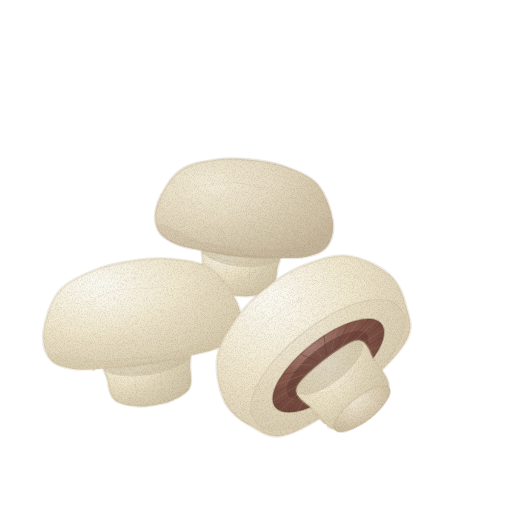
t = 0.00 s
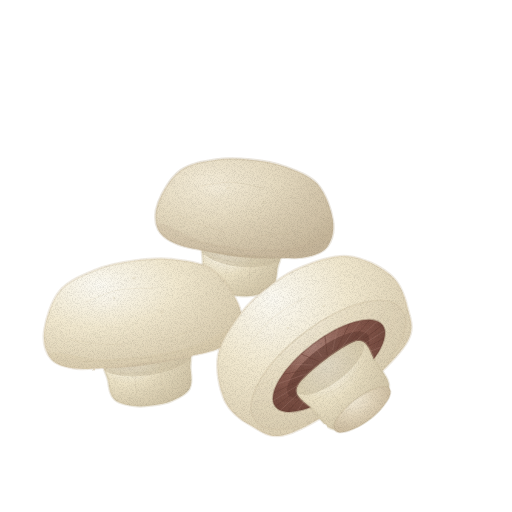
t = 1.43 s
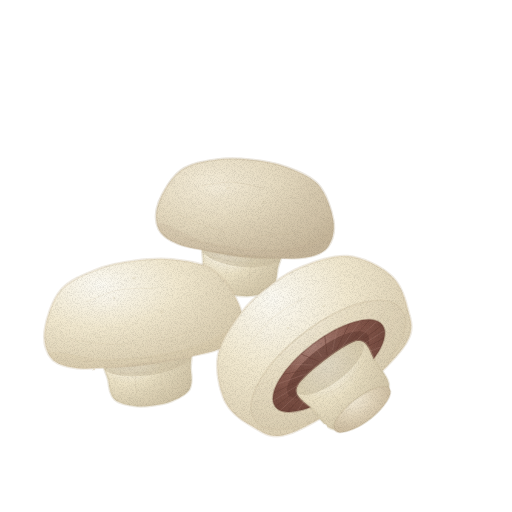
t = 2.85 s
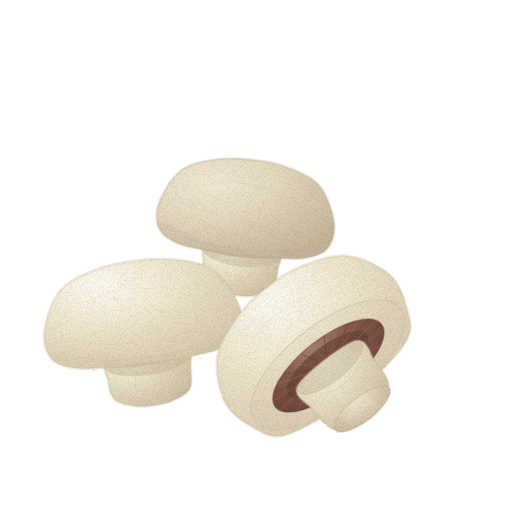
t = 3.80 s
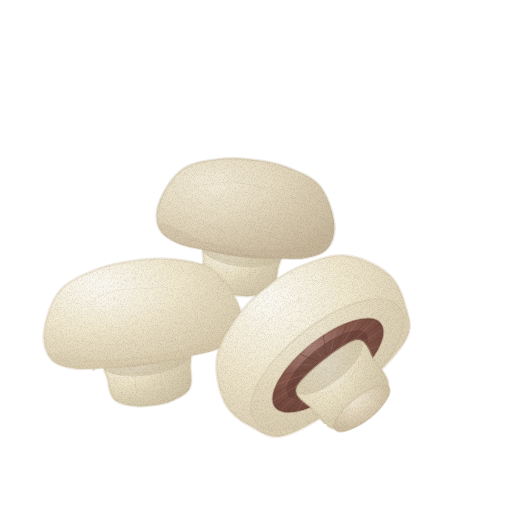
t = 4.75 s
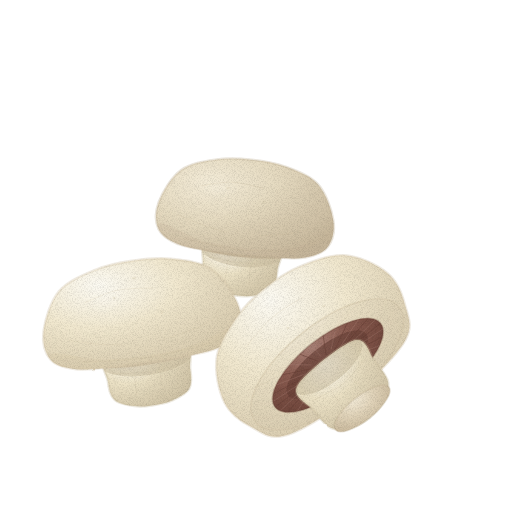
t = 6.18 s

The animated SVG that drew these frames (rendered in a browser with its animation timeline set to each time). Animation: 4 CSS @keyframes rules; one cycle of 7.60 s, repeats indefinitely.

<svg xmlns="http://www.w3.org/2000/svg" viewBox="0 0 512 512" role="img" aria-label="양송이버섯 — 움직임, 윤곽 없는 수채" data-asset="watercolor-button-mushroom-motion" data-food="button-mushroom" data-style="watercolor" data-variant="motion" stroke-linecap="round" stroke-linejoin="round"><title>양송이버섯</title><desc>둥글고 도톰한 흰색 반구형 갓과 짧고 굵은 줄기를 가진 통 양송이버섯 세 개. 기울어진 앞쪽 버섯의 안으로 말린 갓 가장자리 안쪽으로 코코아 갈색 주름이 또렷이 보인다.</desc><style>[data-asset="watercolor-button-mushroom-motion"] [data-part="front"]{transform-box:view-box;transform-origin:308px 414px;animation:watercolor-button-mushroom-motion-m0 7.6s cubic-bezier(.37,0,.63,1) 0s infinite}[data-asset="watercolor-button-mushroom-motion"] [data-part="left"]{transform-box:view-box;transform-origin:138px 404px;animation:watercolor-button-mushroom-motion-m1 7.6s cubic-bezier(.37,0,.63,1) -2.66s infinite}[data-asset="watercolor-button-mushroom-motion"] [data-part="back"]{transform-box:view-box;transform-origin:244px 304px;animation:watercolor-button-mushroom-motion-m2 7.6s cubic-bezier(.37,0,.63,1) -5.168s infinite}[data-asset="watercolor-button-mushroom-motion"] [data-part="shine"]{transform-box:fill-box;transform-origin:center;animation:watercolor-button-mushroom-motion-m3 7.6s cubic-bezier(.37,0,.63,1) 0s infinite}@keyframes watercolor-button-mushroom-motion-m0{0%,100%{rotate:0deg}25%{rotate:0.825deg}75%{rotate:-0.675deg}}@keyframes watercolor-button-mushroom-motion-m1{0%,100%{rotate:0deg}25%{rotate:-0.6deg}75%{rotate:0.525deg}}@keyframes watercolor-button-mushroom-motion-m2{0%,100%{rotate:0deg}25%{rotate:0.525deg}75%{rotate:-0.525deg}}@keyframes watercolor-button-mushroom-motion-m3{0%,100%{opacity:0.22}25%{opacity:0.295}75%{opacity:0.167}}@media (prefers-reduced-motion:reduce){[data-asset="watercolor-button-mushroom-motion"] *{animation:none!important}}</style><defs><radialGradient id="watercolor-button-mushroom-motion-g-stem-soft" cx="0.3" cy="0.26" r="0.88"><stop offset="0" stop-color="#fbf8ef"/><stop offset="0.45" stop-color="#ece2c6"/><stop offset="0.86" stop-color="#d7cbae"/><stop offset="1" stop-color="#cabda0"/></radialGradient><clipPath id="watercolor-button-mushroom-motion-clip0"><path d="M209.5 234.4 C197.2 237.9 203.7 254.8 202.9 262.6 C202.1 270.4 201.7 276.3 204.6 281.2 C207.5 286 214.7 289.4 220.1 291.8 C225.5 294.3 231.4 295 237.1 295.6 C242.8 296.2 248.7 296.7 254.5 295.5 C260.3 294.2 268.1 292.4 271.9 288.2 C275.7 284.1 276.6 278.2 277.4 270.4 C278.2 262.6 288.1 247.5 276.8 241.5 C265.5 235.5 221.8 230.9 209.5 234.4Z"/></clipPath><linearGradient id="watercolor-button-mushroom-motion-fade2" x1="0.15" y1="0.3" x2="0.95" y2="0.7"><stop offset="0" stop-color="#cabda0" stop-opacity="0"/><stop offset="0.35" stop-color="#cabda0" stop-opacity="0"/><stop offset="1" stop-color="#cabda0" stop-opacity="0.38"/></linearGradient><radialGradient id="watercolor-button-mushroom-motion-g-capBack-soft" cx="0.3" cy="0.24" r="0.86"><stop offset="0" stop-color="#f3ebd7"/><stop offset="0.45" stop-color="#e5dac0"/><stop offset="0.86" stop-color="#d1c3a8"/><stop offset="1" stop-color="#c5b599"/></radialGradient><clipPath id="watercolor-button-mushroom-motion-clip1"><path d="M178.5 244.2 C169.5 240.6 161.8 236.1 158.5 229 C155.2 222 155 211.7 158.8 201.9 C162.5 192.1 171.4 177.1 181.1 170.1 C190.8 163 205.1 161.2 216.8 159.5 C228.5 157.7 240 158.5 251.4 159.7 C262.8 160.9 274.2 162.5 285.2 166.6 C296.3 170.8 310 175.5 318 184.4 C326 193.4 331.6 209.8 333.2 220.2 C334.9 230.6 332.5 240.6 327.8 246.8 C323.2 253.1 314.6 255.8 305.1 257.5 C295.5 259.2 286 258.2 270.6 257.1 C255.1 256 227.7 253.1 212.4 251 C197.1 248.8 187.5 247.9 178.5 244.2Z"/></clipPath><linearGradient id="watercolor-button-mushroom-motion-fade5" x1="0.18" y1="0.15" x2="0.92" y2="0.95"><stop offset="0" stop-color="#c5b599" stop-opacity="0"/><stop offset="0.38" stop-color="#c5b599" stop-opacity="0"/><stop offset="1" stop-color="#c5b599" stop-opacity="0.38"/></linearGradient><radialGradient id="watercolor-button-mushroom-motion-gloss"><stop stop-color="#fffdf9" stop-opacity=".85"/><stop offset=".6" stop-color="#fffdf9" stop-opacity=".25"/><stop offset="1" stop-color="#fffdf9" stop-opacity="0"/></radialGradient><clipPath id="watercolor-button-mushroom-motion-clip2"><path d="M107.9 351.2 C95.5 357.9 106.9 373.1 108.1 381.2 C109.2 389.3 110.3 395.5 114.7 399.7 C119 403.8 127.7 405.1 134.2 406 C140.6 407 147.1 406.2 153.5 405.3 C159.8 404.4 166.2 403.4 172.2 400.7 C178.1 398 186.1 394.4 189.2 389.2 C192.2 384 191.6 377.7 190.5 369.6 C189.3 361.6 196.1 343.8 182.3 340.7 C168.6 337.6 120.3 344.4 107.9 351.2Z"/></clipPath><linearGradient id="watercolor-button-mushroom-motion-fade8" x1="0.15" y1="0.3" x2="0.95" y2="0.7"><stop offset="0" stop-color="#cabda0" stop-opacity="0"/><stop offset="0.35" stop-color="#cabda0" stop-opacity="0"/><stop offset="1" stop-color="#cabda0" stop-opacity="0.38"/></linearGradient><radialGradient id="watercolor-button-mushroom-motion-g-cap-soft" cx="0.28" cy="0.24" r="0.86"><stop offset="0" stop-color="#fcfaf2"/><stop offset="0.45" stop-color="#f1e8cf"/><stop offset="0.86" stop-color="#ded2b6"/><stop offset="1" stop-color="#d2c4a7"/></radialGradient><clipPath id="watercolor-button-mushroom-motion-clip3"><path d="M76.6 368.7 C65.9 367.5 56.4 365.4 51 359.1 C45.6 352.8 42.6 342.2 44.1 330.8 C45.6 319.4 51.2 300.9 59.8 290.8 C68.4 280.6 83.4 274.8 95.6 269.8 C107.9 264.8 120.5 262.5 133.1 260.8 C145.8 259 158.6 257.7 171.7 259.1 C184.8 260.6 200.9 262 211.9 269.4 C223 276.8 233.5 293 238 303.6 C242.6 314.1 242.7 325.1 239.2 332.7 C235.8 340.2 227.2 344.8 217.3 348.9 C207.3 353 196.7 354.4 179.7 357.4 C162.6 360.3 132.2 364.6 115 366.5 C97.9 368.3 87.2 369.9 76.6 368.7Z"/></clipPath><linearGradient id="watercolor-button-mushroom-motion-fade11" x1="0.18" y1="0.15" x2="0.92" y2="0.95"><stop offset="0" stop-color="#d2c4a7" stop-opacity="0"/><stop offset="0.38" stop-color="#d2c4a7" stop-opacity="0"/><stop offset="1" stop-color="#d2c4a7" stop-opacity="0.38"/></linearGradient><clipPath id="watercolor-button-mushroom-motion-clip4"><path d="M251.8 426.6 C241.4 421.1 230.4 413.6 224.7 401.9 C219 390.1 215 370.7 217.4 356.1 C219.9 341.6 231 326 239.3 314.5 C247.6 303 256.9 295.1 267.1 287.2 C277.3 279.2 287.2 272 300.4 266.8 C313.5 261.5 331.3 254.5 346 255.7 C360.8 256.8 378.6 265.4 388.6 273.8 C398.7 282.1 403.3 294.7 406.1 306 C408.9 317.4 414.6 326.9 405.6 341.9 C396.7 356.9 372.1 380.8 352.3 396.2 C332.5 411.7 303.4 429.8 286.7 434.8 C269.9 439.9 262.1 432.1 251.8 426.6Z"/></clipPath><linearGradient id="watercolor-button-mushroom-motion-fade13" x1="0.18" y1="0.15" x2="0.92" y2="0.95"><stop offset="0" stop-color="#d2c4a7" stop-opacity="0"/><stop offset="0.38" stop-color="#d2c4a7" stop-opacity="0"/><stop offset="1" stop-color="#d2c4a7" stop-opacity="0.36"/></linearGradient><radialGradient id="watercolor-button-mushroom-motion-g-gill-soft" cx="0.35" cy="0.3" r="0.85"><stop offset="0" stop-color="#ad857a"/><stop offset="0.45" stop-color="#8d5e52"/><stop offset="0.86" stop-color="#744a3f"/><stop offset="1" stop-color="#653e34"/></radialGradient><clipPath id="watercolor-button-mushroom-motion-clip5"><path d="M275.3 407 A67.3 27 -38 1 0 381.4 324.1 A67.3 27 -38 1 0 275.3 407Z"/></clipPath><linearGradient id="watercolor-button-mushroom-motion-fade16" x1="0" y1="0" x2="0.9" y2="1"><stop offset="0" stop-color="#653e34" stop-opacity="0"/><stop offset="0.22" stop-color="#653e34" stop-opacity="0"/><stop offset="1" stop-color="#653e34" stop-opacity="0.45"/></linearGradient><clipPath id="watercolor-button-mushroom-motion-clip6"><path d="M298.1 385.3 C291.2 396.8 308 403 313.5 410.1 C319 417.2 324.3 425.3 331 428.2 C337.6 431 346.9 428.8 353.3 427.2 C359.8 425.5 364.8 422.1 369.6 418.3 C374.4 414.6 378.9 410.6 382.1 404.7 C385.2 398.9 389.6 390.4 388.5 383.2 C387.3 376.1 380.8 369 375.2 361.9 C369.6 354.9 367.7 337.1 354.8 341 C342 344.9 305 373.8 298.1 385.3Z"/></clipPath><linearGradient id="watercolor-button-mushroom-motion-fade18" x1="0.15" y1="0.4" x2="0.9" y2="0.6"><stop offset="0" stop-color="#cabda0" stop-opacity="0"/><stop offset="0.32" stop-color="#cabda0" stop-opacity="0"/><stop offset="1" stop-color="#cabda0" stop-opacity="0.38"/></linearGradient><radialGradient id="watercolor-button-mushroom-motion-g-cut-soft" cx="0.3" cy="0.26" r="0.84"><stop offset="0" stop-color="#f4ecda"/><stop offset="0.45" stop-color="#e2d5bb"/><stop offset="0.86" stop-color="#cebea2"/><stop offset="1" stop-color="#c1b092"/></radialGradient><clipPath id="watercolor-button-mushroom-motion-clip7"><path d="M335.2 429.9 A34.2 12 -38 1 0 389.1 387.8 A34.2 12 -38 1 0 335.2 429.9Z"/></clipPath><linearGradient id="watercolor-button-mushroom-motion-fade21" x1="0.2" y1="0.2" x2="0.9" y2="0.9"><stop offset="0" stop-color="#c1b092" stop-opacity="0"/><stop offset="0.35" stop-color="#c1b092" stop-opacity="0"/><stop offset="1" stop-color="#c1b092" stop-opacity="0.3"/></linearGradient><filter id="watercolor-button-mushroom-motion-fx" filterUnits="userSpaceOnUse" x="0" y="0" width="512" height="512" color-interpolation-filters="sRGB"><feTurbulence type="fractalNoise" baseFrequency="0.05" numOctaves="2" seed="7" result="w"/><feDisplacementMap in="SourceGraphic" in2="w" scale="1.4" xChannelSelector="R" yChannelSelector="G" result="d"/><feTurbulence type="fractalNoise" baseFrequency="1.35" numOctaves="2" seed="3" result="n"/><feColorMatrix in="n" type="matrix" values="0 0 0 0 0 0 0 0 0 0 0 0 0 0 0 0.24 0 0 0 -0.101" result="na"/><feComposite in="na" in2="d" operator="in" result="g"/><feMerge><feMergeNode in="d"/><feMergeNode in="g"/></feMerge></filter></defs><g filter="url(#watercolor-button-mushroom-motion-fx)"><g data-part="back"><path d="M209.5 234.4 C197.2 237.9 203.7 254.8 202.9 262.6 C202.1 270.4 201.7 276.3 204.6 281.2 C207.5 286 214.7 289.4 220.1 291.8 C225.5 294.3 231.4 295 237.1 295.6 C242.8 296.2 248.7 296.7 254.5 295.5 C260.3 294.2 268.1 292.4 271.9 288.2 C275.7 284.1 276.6 278.2 277.4 270.4 C278.2 262.6 288.1 247.5 276.8 241.5 C265.5 235.5 221.8 230.9 209.5 234.4Z" fill="url(#watercolor-button-mushroom-motion-g-stem-soft)" stroke="#cabda0" stroke-width="2.6" stroke-opacity="0.32"/><g clip-path="url(#watercolor-button-mushroom-motion-clip0)"><path d="M198.4 243.3 A43.9 19 6 1 0 285.8 252.5 A43.9 19 6 1 0 198.4 243.3Z" fill="#cabda0" opacity="0.55"/><path d="M209.5 234.4 C197.2 237.9 203.7 254.8 202.9 262.6 C202.1 270.4 201.7 276.3 204.6 281.2 C207.5 286 214.7 289.4 220.1 291.8 C225.5 294.3 231.4 295 237.1 295.6 C242.8 296.2 248.7 296.7 254.5 295.5 C260.3 294.2 268.1 292.4 271.9 288.2 C275.7 284.1 276.6 278.2 277.4 270.4 C278.2 262.6 288.1 247.5 276.8 241.5 C265.5 235.5 221.8 230.9 209.5 234.4Z" fill="url(#watercolor-button-mushroom-motion-fade2)"/><path d="M208.6 256.4 C214 257.5 229.8 261.7 240.6 262.8 C251.3 263.9 267.7 263.2 273.1 263.2" fill="none" stroke="#cabda0" stroke-width="0.7" opacity="0.38"/><path d="M228.9 253.5 C228.2 258.3 225.4 277.5 224.8 282.3" fill="none" stroke="#cabda0" stroke-width="0.7" opacity="0.32"/><path d="M251.4 255.9 C251 260.7 249.5 280 249.1 284.8" fill="none" stroke="#cabda0" stroke-width="0.7" opacity="0.32"/></g><path d="M180.5 241.4 C181.4 244 198.8 248.9 208.9 251.4 C219 254 230.3 255.7 241.2 256.9 C252 258 263.5 258.7 273.9 258.3 C284.3 257.9 302.3 256.7 303.7 254.4 C305.1 252 299 247.2 282.3 244.1 C265.6 241 220.6 236.3 203.6 235.8 C186.7 235.4 179.7 238.8 180.5 241.4Z" fill="#c5b599" stroke="#c5b599" stroke-width="1.6" stroke-opacity="0.32"/><path d="M178.5 244.2 C169.5 240.6 161.8 236.1 158.5 229 C155.2 222 155 211.7 158.8 201.9 C162.5 192.1 171.4 177.1 181.1 170.1 C190.8 163 205.1 161.2 216.8 159.5 C228.5 157.7 240 158.5 251.4 159.7 C262.8 160.9 274.2 162.5 285.2 166.6 C296.3 170.8 310 175.5 318 184.4 C326 193.4 331.6 209.8 333.2 220.2 C334.9 230.6 332.5 240.6 327.8 246.8 C323.2 253.1 314.6 255.8 305.1 257.5 C295.5 259.2 286 258.2 270.6 257.1 C255.1 256 227.7 253.1 212.4 251 C197.1 248.8 187.5 247.9 178.5 244.2Z" fill="url(#watercolor-button-mushroom-motion-g-capBack-soft)" stroke="#c5b599" stroke-width="2.6" stroke-opacity="0.32"/><g clip-path="url(#watercolor-button-mushroom-motion-clip1)"><path d="M178.5 244.2 C169.5 240.6 161.8 236.1 158.5 229 C155.2 222 155 211.7 158.8 201.9 C162.5 192.1 171.4 177.1 181.1 170.1 C190.8 163 205.1 161.2 216.8 159.5 C228.5 157.7 240 158.5 251.4 159.7 C262.8 160.9 274.2 162.5 285.2 166.6 C296.3 170.8 310 175.5 318 184.4 C326 193.4 331.6 209.8 333.2 220.2 C334.9 230.6 332.5 240.6 327.8 246.8 C323.2 253.1 314.6 255.8 305.1 257.5 C295.5 259.2 286 258.2 270.6 257.1 C255.1 256 227.7 253.1 212.4 251 C197.1 248.8 187.5 247.9 178.5 244.2Z" fill="url(#watercolor-button-mushroom-motion-fade5)"/><path d="M160 223.2 C166.6 221.9 188.7 237.9 208.1 242.3 C227.5 246.7 256.6 249.8 276.5 249.5 C296.5 249.3 321.4 238.1 327.6 240.8 C333.8 243.5 340.3 263.9 313.8 265.5 C287.2 267.1 194 257.3 168.4 250.2 C142.7 243.2 153.3 224.5 160 223.2Z" fill="#c5b599" opacity="0.28"/><path d="M178.1 214.9 C181.7 216.4 191.9 221.1 199.7 224 C207.4 226.8 220.6 230.7 224.8 232" fill="none" stroke="#c5b599" stroke-width="0.7" opacity="0.28"/><path d="M260.7 235.8 C265.6 235.4 281.5 234.8 290.3 233.5 C299.1 232.2 309.6 228.7 313.4 227.7" fill="none" stroke="#c5b599" stroke-width="0.7" opacity="0.28"/><path d="M201.1 185.8 C206.2 185.2 221.3 181.8 231.7 182.2 C242.2 182.6 258.6 187.3 263.9 188.3" fill="none" stroke="#c5b599" stroke-width="0.7" opacity="0.28"/><path d="M200.8 194.9 A20.6 8.8 -16 1 0 240.5 183.6 A20.6 8.8 -16 1 0 200.8 194.9Z" fill="url(#watercolor-button-mushroom-motion-gloss)" opacity="0.14"/></g><path d="M184.3 238.8 C193.9 240.7 222.5 247.9 241.9 249.9 C261.3 251.9 290.8 250.8 300.6 251" fill="none" stroke="#c5b599" stroke-width="0.7" opacity="0.42"/></g><g data-part="left"><path d="M107.9 351.2 C95.5 357.9 106.9 373.1 108.1 381.2 C109.2 389.3 110.3 395.5 114.7 399.7 C119 403.8 127.7 405.1 134.2 406 C140.6 407 147.1 406.2 153.5 405.3 C159.8 404.4 166.2 403.4 172.2 400.7 C178.1 398 186.1 394.4 189.2 389.2 C192.2 384 191.6 377.7 190.5 369.6 C189.3 361.6 196.1 343.8 182.3 340.7 C168.6 337.6 120.3 344.4 107.9 351.2Z" fill="url(#watercolor-button-mushroom-motion-g-stem-soft)" stroke="#cabda0" stroke-width="2.6" stroke-opacity="0.32"/><g clip-path="url(#watercolor-button-mushroom-motion-clip2)"><path d="M98.2 362.6 A48.8 19 -8 1 0 194.8 349 A48.8 19 -8 1 0 98.2 362.6Z" fill="#cabda0" opacity="0.55"/><path d="M107.9 351.2 C95.5 357.9 106.9 373.1 108.1 381.2 C109.2 389.3 110.3 395.5 114.7 399.7 C119 403.8 127.7 405.1 134.2 406 C140.6 407 147.1 406.2 153.5 405.3 C159.8 404.4 166.2 403.4 172.2 400.7 C178.1 398 186.1 394.4 189.2 389.2 C192.2 384 191.6 377.7 190.5 369.6 C189.3 361.6 196.1 343.8 182.3 340.7 C168.6 337.6 120.3 344.4 107.9 351.2Z" fill="url(#watercolor-button-mushroom-motion-fade8)"/><path d="M112.7 373.7 C118.7 373.4 136.9 373.4 148.7 371.8 C160.6 370.1 178.1 365 184 363.7" fill="none" stroke="#cabda0" stroke-width="0.7" opacity="0.38"/><path d="M133.6 364.7 C134.1 369.8 136.2 390.3 136.7 395.4" fill="none" stroke="#cabda0" stroke-width="0.7" opacity="0.32"/><path d="M158.6 361.2 C159.4 366.3 162.8 386.5 163.6 391.6" fill="none" stroke="#cabda0" stroke-width="0.7" opacity="0.32"/></g><path d="M78.1 365.4 C79.7 367.7 99.7 368 111.4 367.8 C123 367.7 135.7 366.4 147.8 364.7 C159.8 363 172.4 360.8 183.6 357.7 C194.8 354.6 214 348.9 215 346.2 C215.9 343.6 208 340.4 189.1 341.8 C170.2 343.1 120.2 350.1 101.7 354 C83.2 358 76.4 363.1 78.1 365.4Z" fill="#d2c4a7" stroke="#d2c4a7" stroke-width="1.6" stroke-opacity="0.32"/><path d="M76.6 368.7 C65.9 367.5 56.4 365.4 51 359.1 C45.6 352.8 42.6 342.2 44.1 330.8 C45.6 319.4 51.2 300.9 59.8 290.8 C68.4 280.6 83.4 274.8 95.6 269.8 C107.9 264.8 120.5 262.5 133.1 260.8 C145.8 259 158.6 257.7 171.7 259.1 C184.8 260.6 200.9 262 211.9 269.4 C223 276.8 233.5 293 238 303.6 C242.6 314.1 242.7 325.1 239.2 332.7 C235.8 340.2 227.2 344.8 217.3 348.9 C207.3 353 196.7 354.4 179.7 357.4 C162.6 360.3 132.2 364.6 115 366.5 C97.9 368.3 87.2 369.9 76.6 368.7Z" fill="url(#watercolor-button-mushroom-motion-g-cap-soft)" stroke="#d2c4a7" stroke-width="2.6" stroke-opacity="0.32"/><g clip-path="url(#watercolor-button-mushroom-motion-clip3)"><path d="M76.6 368.7 C65.9 367.5 56.4 365.4 51 359.1 C45.6 352.8 42.6 342.2 44.1 330.8 C45.6 319.4 51.2 300.9 59.8 290.8 C68.4 280.6 83.4 274.8 95.6 269.8 C107.9 264.8 120.5 262.5 133.1 260.8 C145.8 259 158.6 257.7 171.7 259.1 C184.8 260.6 200.9 262 211.9 269.4 C223 276.8 233.5 293 238 303.6 C242.6 314.1 242.7 325.1 239.2 332.7 C235.8 340.2 227.2 344.8 217.3 348.9 C207.3 353 196.7 354.4 179.7 357.4 C162.6 360.3 132.2 364.6 115 366.5 C97.9 368.3 87.2 369.9 76.6 368.7Z" fill="url(#watercolor-button-mushroom-motion-fade11)"/><path d="M51.1 353.1 C58 350.1 86 360 108.2 359.2 C130.4 358.4 162.7 353.9 184.3 348.5 C205.8 343.1 230 325.9 237.4 326.9 C244.9 327.9 257.1 346 228.7 354.4 C200.3 362.7 96.7 377.3 67.1 377.1 C37.5 376.9 44.3 356.1 51.1 353.1Z" fill="#d2c4a7" opacity="0.28"/><path d="M68.6 339.5 C72.9 340.2 85.2 342.6 94.4 343.5 C103.5 344.4 118.8 344.7 123.6 344.9" fill="none" stroke="#d2c4a7" stroke-width="0.7" opacity="0.28"/><path d="M163.6 339.3 C168.8 337.6 186 333 195.1 329.3 C204.3 325.6 214.7 319 218.6 316.9" fill="none" stroke="#d2c4a7" stroke-width="0.7" opacity="0.28"/><path d="M85.7 302.3 C91 300.3 106.4 292.5 117.9 290.2 C129.4 287.8 148.3 288.4 154.4 288.1" fill="none" stroke="#d2c4a7" stroke-width="0.7" opacity="0.28"/><path d="M87.8 312.2 A23 9.8 -30 1 0 127.7 289.2 A23 9.8 -30 1 0 87.8 312.2Z" fill="url(#watercolor-button-mushroom-motion-gloss)" opacity="0.2"/></g><path d="M81.4 361.9 C92.3 361.3 125.2 360.8 146.8 357.8 C168.3 354.8 200.1 346.1 210.7 343.8" fill="none" stroke="#d2c4a7" stroke-width="0.7" opacity="0.42"/></g><g data-part="front"><path d="M251.8 426.6 C241.4 421.1 230.4 413.6 224.7 401.9 C219 390.1 215 370.7 217.4 356.1 C219.9 341.6 231 326 239.3 314.5 C247.6 303 256.9 295.1 267.1 287.2 C277.3 279.2 287.2 272 300.4 266.8 C313.5 261.5 331.3 254.5 346 255.7 C360.8 256.8 378.6 265.4 388.6 273.8 C398.7 282.1 403.3 294.7 406.1 306 C408.9 317.4 414.6 326.9 405.6 341.9 C396.7 356.9 372.1 380.8 352.3 396.2 C332.5 411.7 303.4 429.8 286.7 434.8 C269.9 439.9 262.1 432.1 251.8 426.6Z" fill="url(#watercolor-button-mushroom-motion-g-cap-soft)" stroke="#d2c4a7" stroke-width="2.6" stroke-opacity="0.32"/><g clip-path="url(#watercolor-button-mushroom-motion-clip4)"><path d="M251.8 426.6 C241.4 421.1 230.4 413.6 224.7 401.9 C219 390.1 215 370.7 217.4 356.1 C219.9 341.6 231 326 239.3 314.5 C247.6 303 256.9 295.1 267.1 287.2 C277.3 279.2 287.2 272 300.4 266.8 C313.5 261.5 331.3 254.5 346 255.7 C360.8 256.8 378.6 265.4 388.6 273.8 C398.7 282.1 403.3 294.7 406.1 306 C408.9 317.4 414.6 326.9 405.6 341.9 C396.7 356.9 372.1 380.8 352.3 396.2 C332.5 411.7 303.4 429.8 286.7 434.8 C269.9 439.9 262.1 432.1 251.8 426.6Z" fill="url(#watercolor-button-mushroom-motion-fade13)"/><path d="M255.4 421.2 A91.8 39 -38 1 0 400 308.2 A91.8 39 -38 1 0 255.4 421.2Z" fill="#d2c4a7" opacity="0.22"/><path d="M248.8 389.7 C253.6 387.5 268.5 381.8 277.3 376.4 C286 371 297.4 360.7 301.4 357.6" fill="none" stroke="#d2c4a7" stroke-width="0.7" opacity="0.28"/><path d="M324.4 337.3 C328.8 333.5 343 322.5 350.7 314.6 C358.3 306.7 367.1 294.3 370.4 290.2" fill="none" stroke="#d2c4a7" stroke-width="0.7" opacity="0.28"/><path d="M246.4 346.9 C250.8 342 262.8 325.9 272.7 317.5 C282.5 309.1 299.9 299.9 305.4 296.4" fill="none" stroke="#d2c4a7" stroke-width="0.7" opacity="0.28"/><g data-part="shine" opacity="0.22"><path d="M252.6 356.1 A24.5 11.4 -56 1 0 280 315.6 A24.5 11.4 -56 1 0 252.6 356.1Z" fill="url(#watercolor-button-mushroom-motion-gloss)" opacity="0.22"/></g></g><path d="M255.4 421.2 A91.8 39 -38 1 0 400 308.2 A91.8 39 -38 1 0 255.4 421.2Z" fill="none" stroke="#d2c4a7" stroke-width="1.6" opacity="0.42"/><path d="M275.3 407 A67.3 27 -38 1 0 381.4 324.1 A67.3 27 -38 1 0 275.3 407Z" fill="url(#watercolor-button-mushroom-motion-g-gill-soft)" stroke="#653e34" stroke-width="1.6" stroke-opacity="0.32"/><g clip-path="url(#watercolor-button-mushroom-motion-clip5)"><path d="M275.3 407 A67.3 27 -38 1 0 381.4 324.1 A67.3 27 -38 1 0 275.3 407Z" fill="url(#watercolor-button-mushroom-motion-fade16)"/><path d="M288.5 395.3 A49.7 18 -38 1 0 366.8 334.1 A49.7 18 -38 1 0 288.5 395.3Z" fill="#653e34" opacity="0.62"/><path d="M347.6 350.4 L380.6 324.7" fill="none" stroke="#653e34" stroke-width="0.7" opacity="0.78"/><path d="M348.4 355.4 L382.5 337.8" fill="none" stroke="#653e34" stroke-width="0.7" opacity="0.78"/><path d="M345.2 362.3 L373.6 356.4" fill="none" stroke="#653e34" stroke-width="0.7" opacity="0.78"/><path d="M338.6 369.8 L355.8 376.8" fill="none" stroke="#653e34" stroke-width="0.7" opacity="0.78"/><path d="M330.0 376.6 L332.6 395.0" fill="none" stroke="#653e34" stroke-width="0.7" opacity="0.78"/><path d="M321.1 381.1 L308.5 407.3" fill="none" stroke="#653e34" stroke-width="0.7" opacity="0.78"/><path d="M313.6 382.5 L288.3 411.4" fill="none" stroke="#653e34" stroke-width="0.7" opacity="0.78"/><path d="M309.0 380.6 L276.1 406.3" fill="none" stroke="#653e34" stroke-width="0.7" opacity="0.78"/><path d="M308.3 375.7 L274.2 393.2" fill="none" stroke="#653e34" stroke-width="0.7" opacity="0.78"/><path d="M311.5 368.8 L283.0 374.6" fill="none" stroke="#653e34" stroke-width="0.7" opacity="0.78"/><path d="M318.0 361.2 L300.8 354.2" fill="none" stroke="#653e34" stroke-width="0.7" opacity="0.78"/><path d="M326.6 354.5 L324.0 336.1" fill="none" stroke="#653e34" stroke-width="0.7" opacity="0.78"/><path d="M335.5 350.0 L348.1 323.7" fill="none" stroke="#653e34" stroke-width="0.7" opacity="0.78"/><path d="M343.0 348.5 L368.3 319.7" fill="none" stroke="#653e34" stroke-width="0.7" opacity="0.78"/><path d="M352.7 349.8 L382.9 330.4" fill="none" stroke="#ad857a" stroke-width="0.7" opacity="0.42"/><path d="M351.1 357.1 L379.3 346.6" fill="none" stroke="#ad857a" stroke-width="0.7" opacity="0.42"/><path d="M345.0 366.0 L365.7 366.6" fill="none" stroke="#ad857a" stroke-width="0.7" opacity="0.42"/><path d="M335.6 374.8 L344.6 386.4" fill="none" stroke="#ad857a" stroke-width="0.7" opacity="0.42"/><path d="M324.7 381.8 L320.3 402.0" fill="none" stroke="#ad857a" stroke-width="0.7" opacity="0.42"/><path d="M314.6 385.6 L297.6 410.4" fill="none" stroke="#ad857a" stroke-width="0.7" opacity="0.42"/><path d="M307.2 385.3 L281.0 410.0" fill="none" stroke="#ad857a" stroke-width="0.7" opacity="0.42"/><path d="M304.0 381.2 L273.7 400.7" fill="none" stroke="#ad857a" stroke-width="0.7" opacity="0.42"/><path d="M305.6 374.0 L277.3 384.4" fill="none" stroke="#ad857a" stroke-width="0.7" opacity="0.42"/><path d="M311.7 365.0 L290.9 364.4" fill="none" stroke="#ad857a" stroke-width="0.7" opacity="0.42"/><path d="M321.0 356.2 L312.0 344.6" fill="none" stroke="#ad857a" stroke-width="0.7" opacity="0.42"/><path d="M331.9 349.2 L336.3 329.0" fill="none" stroke="#ad857a" stroke-width="0.7" opacity="0.42"/><path d="M342.0 345.5 L359.0 320.6" fill="none" stroke="#ad857a" stroke-width="0.7" opacity="0.42"/><path d="M349.4 345.7 L375.6 321.1" fill="none" stroke="#ad857a" stroke-width="0.7" opacity="0.42"/></g><path d="M298.1 385.3 C291.2 396.8 308 403 313.5 410.1 C319 417.2 324.3 425.3 331 428.2 C337.6 431 346.9 428.8 353.3 427.2 C359.8 425.5 364.8 422.1 369.6 418.3 C374.4 414.6 378.9 410.6 382.1 404.7 C385.2 398.9 389.6 390.4 388.5 383.2 C387.3 376.1 380.8 369 375.2 361.9 C369.6 354.9 367.7 337.1 354.8 341 C342 344.9 305 373.8 298.1 385.3Z" fill="url(#watercolor-button-mushroom-motion-g-stem-soft)" stroke="#cabda0" stroke-width="2.6" stroke-opacity="0.32"/><g clip-path="url(#watercolor-button-mushroom-motion-clip6)"><path d="M296.3 391.8 A41.4 16 -38 1 0 361.5 340.8 A41.4 16 -38 1 0 296.3 391.8Z" fill="#cabda0" opacity="0.55"/><path d="M298.1 385.3 C291.2 396.8 308 403 313.5 410.1 C319 417.2 324.3 425.3 331 428.2 C337.6 431 346.9 428.8 353.3 427.2 C359.8 425.5 364.8 422.1 369.6 418.3 C374.4 414.6 378.9 410.6 382.1 404.7 C385.2 398.9 389.6 390.4 388.5 383.2 C387.3 376.1 380.8 369 375.2 361.9 C369.6 354.9 367.7 337.1 354.8 341 C342 344.9 305 373.8 298.1 385.3Z" fill="url(#watercolor-button-mushroom-motion-fade18)"/><path d="M312.4 400.8 C317.5 398 334.1 391.4 343.1 384.4 C352.1 377.4 362.5 362.9 366.3 358.6" fill="none" stroke="#cabda0" stroke-width="0.7" opacity="0.4"/><path d="M323 379.8 C326.9 385.2 342.6 406.8 346.5 412.2" fill="none" stroke="#cabda0" stroke-width="0.7" opacity="0.3"/><path d="M341.2 365.6 C345.5 370.7 362.6 391.2 366.8 396.3" fill="none" stroke="#cabda0" stroke-width="0.7" opacity="0.3"/></g><path d="M335.2 429.9 A34.2 12 -38 1 0 389.1 387.8 A34.2 12 -38 1 0 335.2 429.9Z" fill="url(#watercolor-button-mushroom-motion-g-cut-soft)" stroke="#c1b092" stroke-width="1.6" stroke-opacity="0.32"/><g clip-path="url(#watercolor-button-mushroom-motion-clip7)"><path d="M335.2 429.9 A34.2 12 -38 1 0 389.1 387.8 A34.2 12 -38 1 0 335.2 429.9Z" fill="url(#watercolor-button-mushroom-motion-fade21)"/></g></g><path d="M112.7 298.4 A1.4 1 -15 1 0 115.3 297.6 A1.4 1 -15 1 0 112.7 298.4Z" fill="#d2c4a7" opacity="0.26"/><path d="M160.4 312.4 A1.7 1.2 -15 1 0 163.6 311.6 A1.7 1.2 -15 1 0 160.4 312.4Z" fill="#d2c4a7" opacity="0.26"/><path d="M131.9 278.6 A2.2 1 -15 1 0 136.1 277.4 A2.2 1 -15 1 0 131.9 278.6Z" fill="#d2c4a7" opacity="0.26"/><path d="M226.2 188.5 A1.9 1.1 -15 1 0 229.8 187.5 A1.9 1.1 -15 1 0 226.2 188.5Z" fill="#d2c4a7" opacity="0.26"/><path d="M262.3 202.5 A1.8 1.2 -15 1 0 265.7 201.5 A1.8 1.2 -15 1 0 262.3 202.5Z" fill="#d2c4a7" opacity="0.26"/><path d="M286.6 328.4 A1.4 1 -15 1 0 289.4 327.6 A1.4 1 -15 1 0 286.6 328.4Z" fill="#d2c4a7" opacity="0.26"/><path d="M322.2 306.5 A1.8 1 -15 1 0 325.8 305.5 A1.8 1 -15 1 0 322.2 306.5Z" fill="#d2c4a7" opacity="0.26"/></g></svg>
